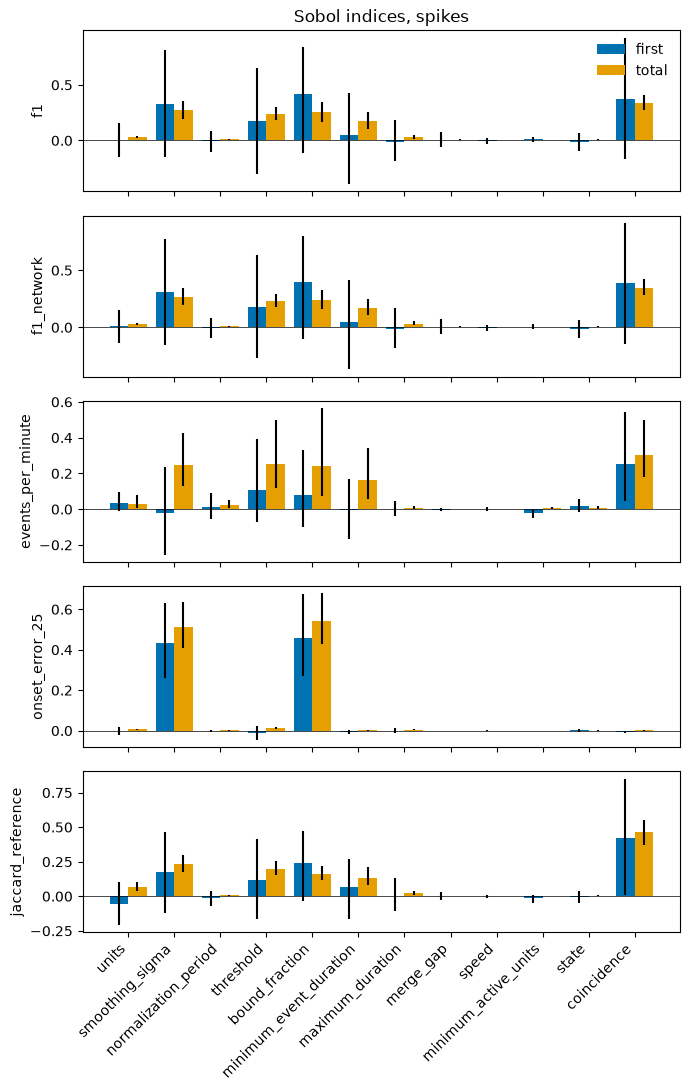

Data behind this chart, as committed beside it:
y, factor, first, first_low, first_high, total, total_low, total_high, finite_rows, first_finite_draws, total_finite_draws, sobol_n, caveat
f1, units, 0.00866, -0.1446, 0.1599, 0.02712, 0.01863, 0.03686, 256, 1000, 1000, 256, 
f1, smoothing_sigma, 0.3268, -0.1532, 0.8105, 0.2723, 0.1963, 0.3577, 256, 1000, 1000, 256, 
f1, normalization_period, -0.007249, -0.1023, 0.08841, 0.009885, 0.006509, 0.01431, 256, 1000, 1000, 256, 
f1, threshold, 0.1718, -0.3044, 0.6534, 0.2398, 0.1848, 0.3031, 256, 1000, 1000, 256, 
f1, bound_fraction, 0.416, -0.1094, 0.8441, 0.2517, 0.17, 0.3421, 256, 1000, 1000, 256, 
f1, minimum_event_duration, 0.04517, -0.3928, 0.4272, 0.1777, 0.1072, 0.2596, 256, 1000, 1000, 256, 
f1, maximum_duration, -0.01164, -0.1875, 0.1798, 0.03286, 0.01714, 0.05337, 256, 1000, 1000, 256, 
f1, merge_gap, 0.005973, -0.05991, 0.07842, 0.004801, 0.0003607, 0.01187, 256, 1000, 1000, 256, 
f1, speed, -0.003546, -0.03128, 0.02232, 0.0008371, 0.0003816, 0.001526, 256, 1000, 1000, 256, 
f1, minimum_active_units, 0.01268, -0.01037, 0.0354, 0.0006835, 0.0002417, 0.001313, 256, 1000, 1000, 256, 
f1, state, -0.0101, -0.09235, 0.06955, 0.007303, 0.004419, 0.01123, 256, 1000, 1000, 256, 
f1, coincidence, 0.3772, -0.1625, 0.9248, 0.3385, 0.2763, 0.4134, 256, 1000, 1000, 256, 
f1_network, units, 0.009886, -0.1354, 0.1541, 0.02608, 0.01826, 0.03503, 256, 1000, 1000, 256, 
f1_network, smoothing_sigma, 0.3099, -0.1545, 0.7774, 0.2663, 0.1931, 0.3465, 256, 1000, 1000, 256, 
f1_network, normalization_period, -0.006094, -0.09716, 0.08581, 0.009411, 0.006201, 0.0135, 256, 1000, 1000, 256, 
f1_network, threshold, 0.1789, -0.2673, 0.6352, 0.2331, 0.1812, 0.2948, 256, 1000, 1000, 256, 
f1_network, bound_fraction, 0.3966, -0.1015, 0.802, 0.2413, 0.1654, 0.3272, 256, 1000, 1000, 256, 
f1_network, minimum_event_duration, 0.04659, -0.3673, 0.4154, 0.172, 0.1053, 0.2517, 256, 1000, 1000, 256, 
f1_network, maximum_duration, -0.01118, -0.1794, 0.1737, 0.03249, 0.01714, 0.05262, 256, 1000, 1000, 256, 
f1_network, merge_gap, 0.005592, -0.05553, 0.07316, 0.004509, 0.0003462, 0.01112, 256, 1000, 1000, 256, 
f1_network, speed, -0.003466, -0.03008, 0.02113, 0.0008084, 0.0003706, 0.001476, 256, 1000, 1000, 256, 
f1_network, minimum_active_units, 0.00765, -0.01258, 0.02611, 0.0005136, 0.0001909, 0.000954, 256, 1000, 1000, 256, 
f1_network, state, -0.01027, -0.08872, 0.06533, 0.007099, 0.004336, 0.01089, 256, 1000, 1000, 256, 
f1_network, coincidence, 0.3853, -0.1444, 0.9141, 0.3485, 0.2849, 0.4241, 256, 1000, 1000, 256, 
events_per_minute, units, 0.03261, -0.01225, 0.09375, 0.02904, 0.005707, 0.08042, 256, 1000, 1000, 256, 
events_per_minute, smoothing_sigma, -0.02099, -0.254, 0.2381, 0.2483, 0.1315, 0.4251, 256, 1000, 1000, 256, 
events_per_minute, normalization_period, 0.01152, -0.0555, 0.0905, 0.02287, 0.005134, 0.05212, 256, 1000, 1000, 256, 
events_per_minute, threshold, 0.1059, -0.07371, 0.3926, 0.2536, 0.1208, 0.4992, 256, 1000, 1000, 256, 
events_per_minute, bound_fraction, 0.07839, -0.09746, 0.3306, 0.2415, 0.07641, 0.5648, 256, 1000, 1000, 256, 
events_per_minute, minimum_event_duration, -0.003465, -0.1665, 0.1679, 0.1648, 0.05895, 0.3416, 256, 1000, 1000, 256, 
events_per_minute, maximum_duration, 0.002033, -0.03707, 0.046, 0.007941, 0.003483, 0.01635, 256, 1000, 1000, 256, 
events_per_minute, merge_gap, -0.003011, -0.01264, 0.007155, 0.0006023, 0.0001215, 0.00176, 256, 1000, 1000, 256, 
events_per_minute, speed, 0.0005178, -0.008487, 0.01007, 0.0005176, 0.0001998, 0.00107, 256, 1000, 1000, 256, 
events_per_minute, minimum_active_units, -0.02133, -0.05087, -0.002694, 0.004592, 0.00146, 0.01049, 256, 1000, 1000, 256, 
events_per_minute, state, 0.01747, -0.01799, 0.05726, 0.00719, 0.001983, 0.01712, 256, 1000, 1000, 256, 
events_per_minute, coincidence, 0.2548, 0.04501, 0.5457, 0.3004, 0.1827, 0.4996, 256, 1000, 1000, 256, 
onset_error_25, units, -0.001437, -0.02023, 0.01667, 0.00596, 0.004382, 0.007986, 256, 1000, 1000, 256, 
onset_error_25, smoothing_sigma, 0.4315, 0.2604, 0.6331, 0.5147, 0.408, 0.6379, 256, 1000, 1000, 256, 
onset_error_25, normalization_period, -0.0007087, -0.008097, 0.005553, 0.001048, 0.0007432, 0.001419, 256, 1000, 1000, 256, 
onset_error_25, threshold, -0.01033, -0.04543, 0.02444, 0.01383, 0.01056, 0.01792, 256, 1000, 1000, 256, 
onset_error_25, bound_fraction, 0.4596, 0.2697, 0.6764, 0.5438, 0.4306, 0.6784, 256, 1000, 1000, 256, 
onset_error_25, minimum_event_duration, -0.005234, -0.01478, 0.003948, 0.001011, 0.0006397, 0.001438, 256, 1000, 1000, 256, 
onset_error_25, maximum_duration, 2.02529e-05, -0.01294, 0.01377, 0.004809, 0.002686, 0.007146, 256, 1000, 1000, 256, 
onset_error_25, merge_gap, -0.001703, -0.003383, -0.0003538, 8.18421e-05, 1.41099e-05, 0.0002287, 256, 1000, 1000, 256, 
onset_error_25, speed, -0.0003539, -0.00367, 0.003253, 0.0002028, 4.88279e-05, 0.0004658, 256, 1000, 1000, 256, 
onset_error_25, minimum_active_units, -0.0002885, -0.001323, 0.0005241, 1.49814e-05, 4.98154e-06, 3.23429e-05, 256, 1000, 1000, 256, 
onset_error_25, state, 0.001331, -0.005294, 0.008012, 0.0006209, 0.000376, 0.0009131, 256, 1000, 1000, 256, 
onset_error_25, coincidence, -0.006238, -0.01314, 0.0008703, 0.001317, 0.000849, 0.001871, 256, 1000, 1000, 256, 
jaccard_reference, units, -0.05575, -0.2086, 0.1032, 0.06917, 0.03911, 0.1027, 256, 1000, 1000, 256, 
jaccard_reference, smoothing_sigma, 0.1733, -0.1182, 0.4646, 0.2329, 0.1738, 0.3006, 256, 1000, 1000, 256, 
jaccard_reference, normalization_period, -0.0153, -0.06788, 0.03737, 0.007203, 0.004782, 0.01015, 256, 1000, 1000, 256, 
jaccard_reference, threshold, 0.1182, -0.1655, 0.4166, 0.1963, 0.1507, 0.2536, 256, 1000, 1000, 256, 
jaccard_reference, bound_fraction, 0.2441, -0.03052, 0.4739, 0.1621, 0.1156, 0.2222, 256, 1000, 1000, 256, 
jaccard_reference, minimum_event_duration, 0.06441, -0.1666, 0.2678, 0.1337, 0.08036, 0.2089, 256, 1000, 1000, 256, 
jaccard_reference, maximum_duration, 0.005071, -0.1061, 0.1298, 0.02544, 0.01288, 0.04158, 256, 1000, 1000, 256, 
jaccard_reference, merge_gap, 0.001364, -0.02382, 0.0305, 0.001879, 0.0002014, 0.004686, 256, 1000, 1000, 256, 
jaccard_reference, speed, -0.001386, -0.01542, 0.01223, 0.0005346, 0.0002477, 0.000961, 256, 1000, 1000, 256, 
jaccard_reference, minimum_active_units, -0.01301, -0.0462, 0.01071, 0.002095, 0.0005616, 0.005347, 256, 1000, 1000, 256, 
jaccard_reference, state, -0.00612, -0.04988, 0.03476, 0.005254, 0.003269, 0.007889, 256, 1000, 1000, 256, 
jaccard_reference, coincidence, 0.4244, 0.007853, 0.8506, 0.463, 0.3738, 0.5555, 256, 1000, 1000, 256, 
